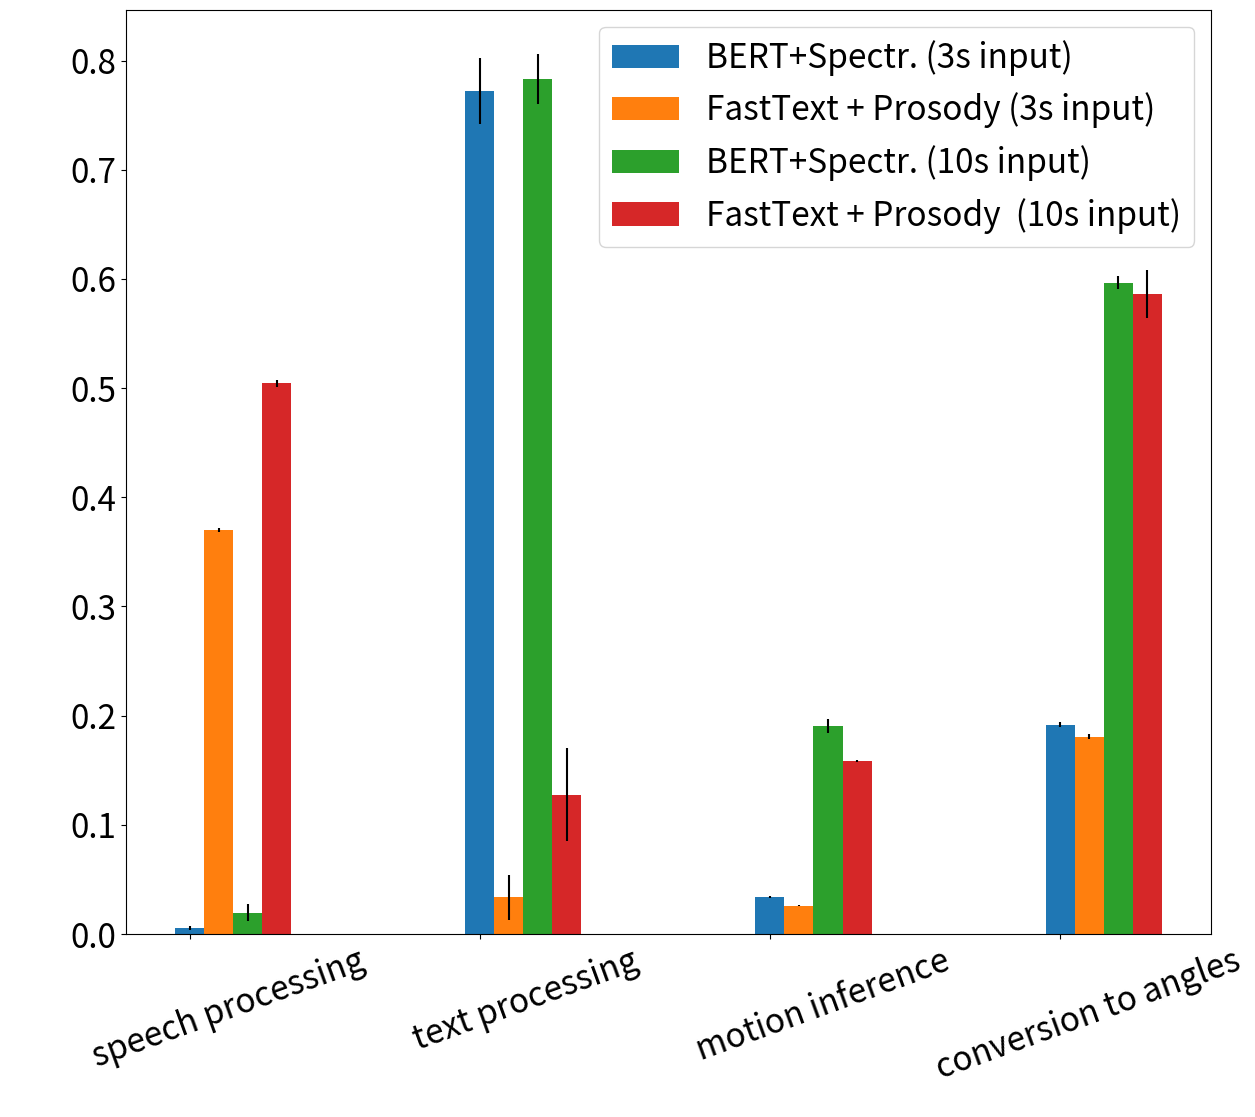

Write the Python code that produced this figure.
import numpy as np
import matplotlib.pyplot as plt
plt.rcParams.update({'font.size': 24})
x_ticks = ["           speech processing", "             text processing", "               motion inference", "        conversion to angles"]
bert_3s_times = [0.0058255958557128906, 0.7724369859695435, 0.0338973593711853, 0.19182283401489258]
bert_3s_times_std = [0.0017160984235578332, 0.030262767964977733, 0.0008650620483797221, 0.0020550820679680407]
fastT_3s_times = [0.37011232137680056, 0.0335721230506897, 0.026037654876708984, 0.18087475538253783]
fastT_3s_times_std = [0.0016226640305834596, 0.020880673962607905, 0.0004680460116481385, 0.0022869142246917237]
bert_10s_times = [0.01941655158996582, 0.7830116724967957, 0.19037732124328613, 0.5963449120521546]
bert_10s_times_std = [0.007863286977111032, 0.022956405657354323, 0.00631792587263566, 0.006017537381137384]
fastT_10s_times = [0.5042561149597168, 0.12763065099716187, 0.15824578285217286, 0.5860132431983948]
fastT_10s_times_std = [0.0034415932458009453, 0.04256939681034338, 0.0008969402602221561, 0.02191183685661675]
#["BERT+Spectr. (3s input)", "FastText + Prosody (3s input)","BERT+Spectr. (10s input)","FastText + Prosody (3s input)"]
width =0.1
step = 0.1
x_vals = np.arange(len(bert_3s_times))
plt.xticks(x_vals, x_ticks, rotation=20)
plt.bar(x_vals, bert_3s_times, yerr = bert_3s_times_std, width=width, label="BERT+Spectr. (3s input)")
plt.bar(x_vals+ step, fastT_3s_times, yerr= fastT_3s_times_std,  width=width, label="FastText + Prosody (3s input)")
plt.bar(x_vals+ step*2, bert_10s_times, yerr=bert_10s_times_std, width=width, label="BERT+Spectr. (10s input)")
plt.bar(x_vals+ step*3, fastT_10s_times, yerr=fastT_10s_times_std, width=width, label="FastText + Prosody  (10s input)")
plt.legend(loc="upper right")
#plt.show()
#plt.savefig("Next.png")
figure = plt.gcf() # get current figure
figure.set_size_inches(14, 12)
# when saving, specify the DPI
plt.savefig("myplot.png", dpi = 100)